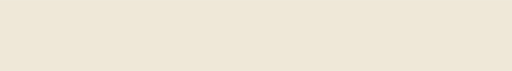
t = 0.00 s
t = 1.65 s: frame unchanged from t = 0.00 s, image omitted
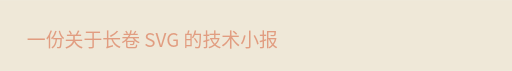
t = 2.90 s
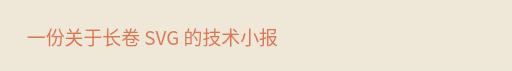
t = 3.25 s
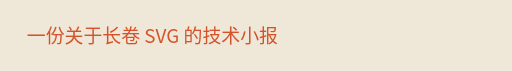
t = 3.60 s
t = 8.27 s: frame unchanged from t = 3.60 s, image omitted

The animated SVG that drew these frames (rendered in a browser with its animation timeline set to each time). Animation: 2 SMIL elements (animate=1,animateTransform=1); frames cover the first 8.27 s, repeats indefinitely.

<?xml version='1.0' encoding='utf-8'?>
<svg xmlns="http://www.w3.org/2000/svg" viewBox="40 350 650 90" width="650" height="90" font-family="'PingFang SC','Noto Sans CJK SC',sans-serif" aria-label="淡入并上移"><!--Adapted from JamieJustTang/wechat-animating, MIT; see ../LICENSE.upstream--><rect x="40.0" y="350.0" width="650.0" height="90.0" fill="#efe8d8" /><g data-cue="p1-sub">
  <animate attributeName="opacity" values="0;0;1;1" keyTimes="0;0.0987;0.1614;1" begin="0s" dur="22.3s" repeatCount="indefinite" />
  <animateTransform type="translate" values="0 12;0 12;0 0;0 0" keyTimes="0;0.0987;0.1614;1" begin="0s" dur="22.3s" repeatCount="indefinite" attributeName="transform" /><text x="74" y="404" fill="#d4532a" font-size="24" font-weight="400"><tspan leaf="">一份关于长卷 SVG 的技术小报</tspan></text></g>
</svg>
